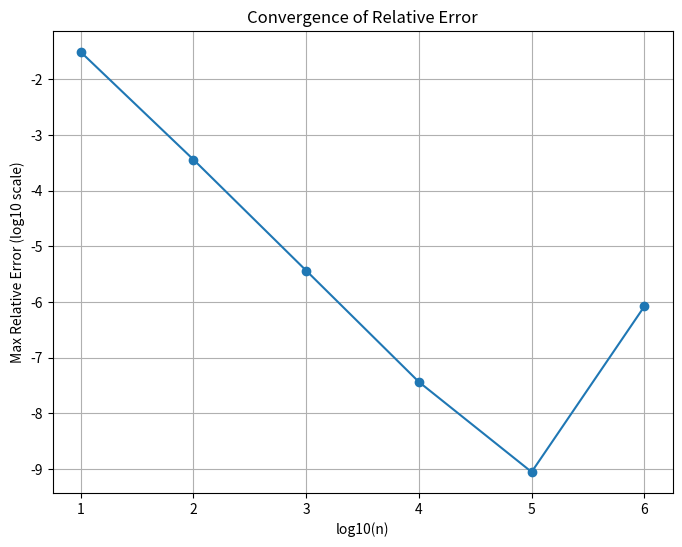

Reproduce this figure in Python.
import numpy as np
import matplotlib.pyplot as plt

def analytical_solution(x):
    return x * (1 - x) * np.exp(x)

def compute_relative_error(u_numerical, u_analytical):
    return np.log10(np.abs((u_numerical - u_analytical) / u_analytical))

def calculate_f(n):
    h = 1 / (n + 1)
    f = np.zeros(n)
    for i in range(1, n + 1):
        f[i - 1] = h ** 2 * (i * h * 3.0 + (i * h) ** 2) * np.exp(i * h)
    return f

def solve_tridiagonal(f):
    n = len(f)
    a = np.ones(n - 1) * (-1.0)
    b = np.ones(n) * 2.0
    c = np.ones(n - 1) * (-1.0)
    u = np.zeros(n)  # Solution array
    temp = np.zeros(n - 1)
    btemp = b[0]

    for i in range(1, n):
        temp[i - 1] = c[i - 1] / btemp
        btemp = b[i] - a[i - 1] * temp[i - 1]
        u[i] = (f[i] - a[i - 1] * u[i - 1]) / btemp

    for i in range(n - 2, -1, -1):
        u[i] -= temp[i] * u[i + 1]

    return u

n_values = [10**i for i in range(1, 7)]
relative_errors = []
for n in n_values:
    solution = solve_tridiagonal(calculate_f(n))
    x = np.linspace(0, 1, n+2)[1:-1]  # Generating x values excluding boundary points
    u_numerical = solution
    u_analytical = analytical_solution(x)
    relative_error = np.max(compute_relative_error(u_numerical, u_analytical))
    relative_errors.append(relative_error)

plt.figure(figsize=(8, 6))
plt.plot(np.log10(n_values), relative_errors, marker='o')
plt.xlabel('log10(n)')
plt.ylabel('Max Relative Error (log10 scale)')
plt.title('Convergence of Relative Error')
plt.grid(True)
plt.show()
